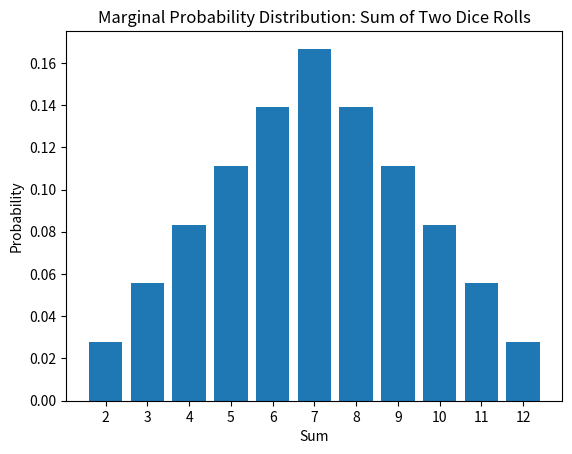

Python code for this plot:
'''
Problem Statement:
We are interested in calculating and visualizing the marginal probability distribution of the 
sum of two dice rolls. We want to analyze the likelihood of obtaining each possible sum value 
when rolling two fair six-sided dice.

Solution:
To calculate the marginal probability distribution and visualize it, we utilize a bar chart 
representation. The x-axis of the chart will denote the sum values, while the y-axis will 
represent the corresponding probabilities.
'''

import matplotlib.pyplot as plt

# Probability distribution of rolling two dice
dice_outcomes = list(range(2, 13))
dice_probabilities = [0] * 11  # Initialize probabilities to 0

# Calculate the probabilities
for die1 in range(1, 7):
    for die2 in range(1, 7):
        sum_val = die1 + die2
        dice_probabilities[sum_val-2] += 1/36

# Plotting the bar chart
plt.bar(dice_outcomes, dice_probabilities)
plt.xlabel('Sum')
plt.ylabel('Probability')
plt.title('Marginal Probability Distribution: Sum of Two Dice Rolls')
plt.xticks(dice_outcomes)
plt.show()